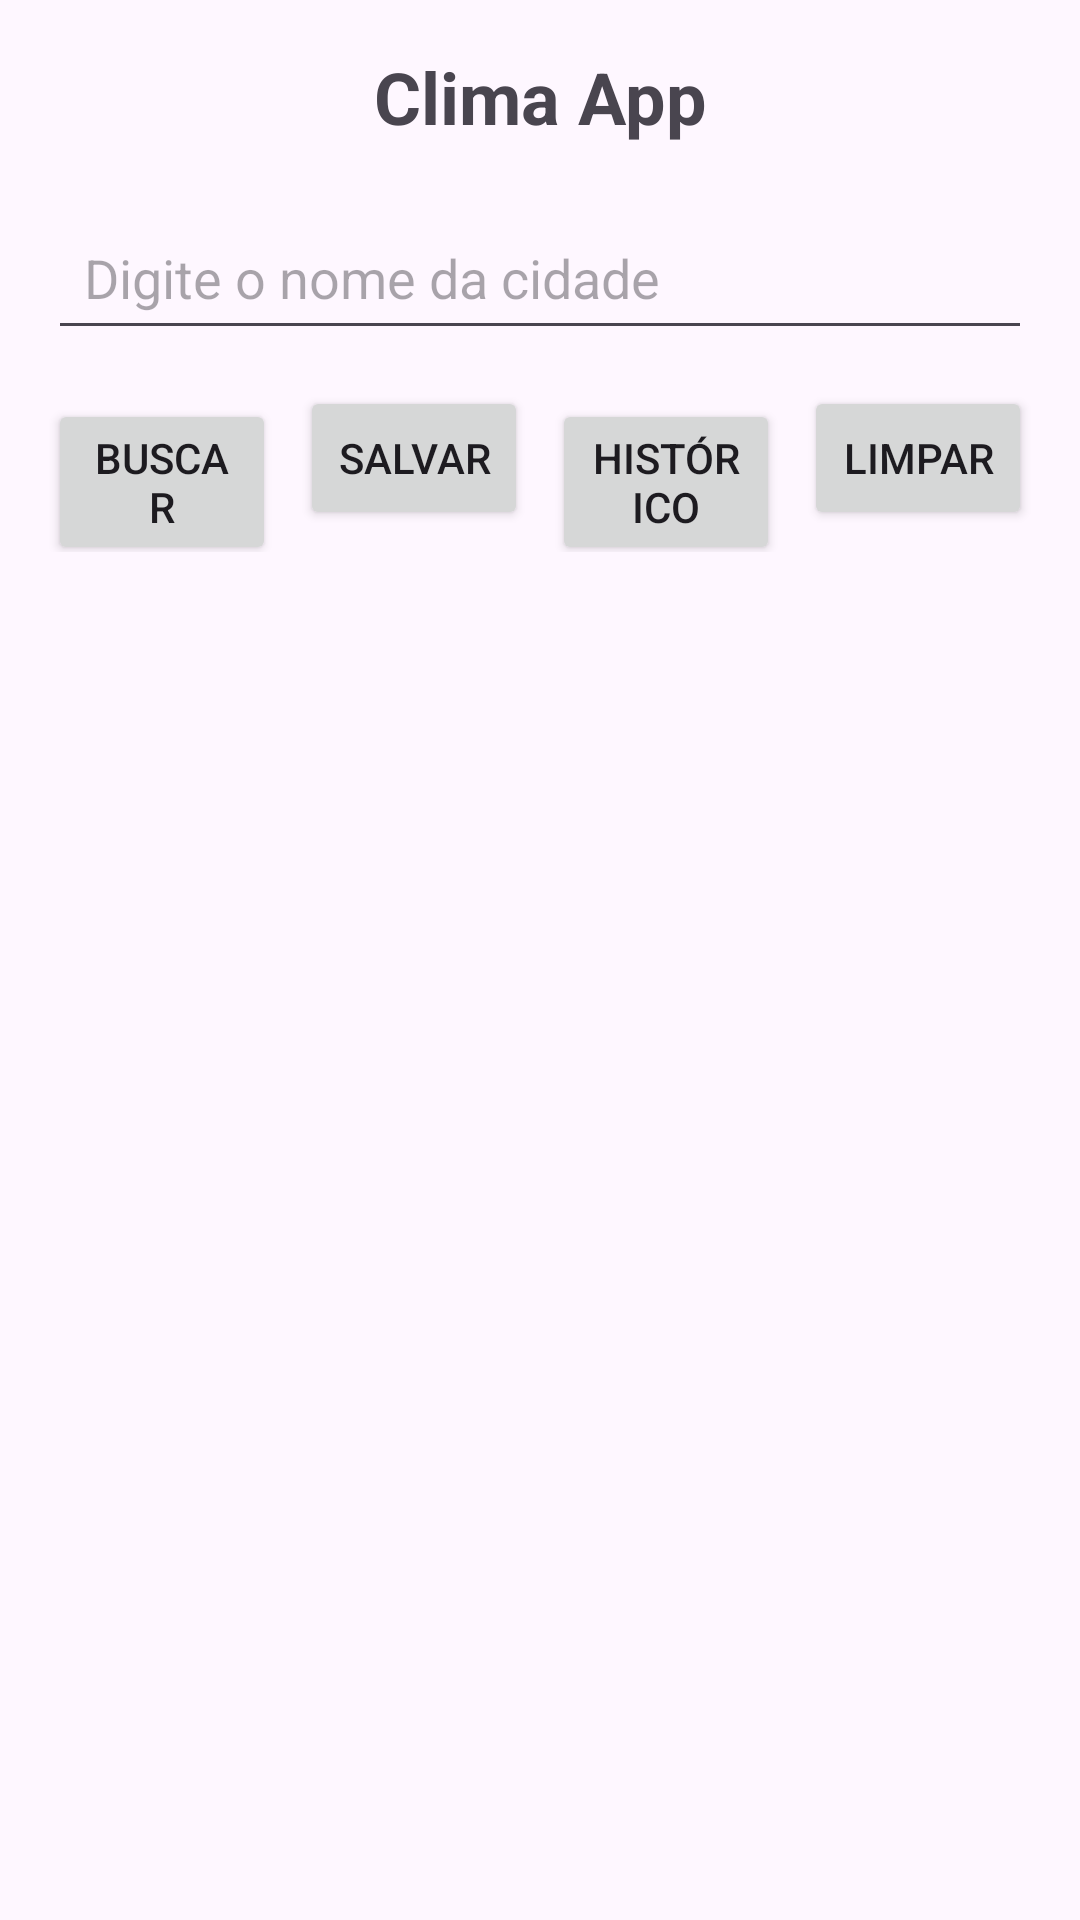

Produce the Android XML layout that renders to this screen, including the resource entries it uses.
<!-- AndroidManifest.xml: application theme Theme.ProjetoGPS -->
<!-- res/layout/activity_main.xml -->
<?xml version="1.0" encoding="utf-8"?>
<LinearLayout xmlns:android="http://schemas.android.com/apk/res/android"
    xmlns:tools="http://schemas.android.com/tools"
    android:layout_width="match_parent"
    android:layout_height="match_parent"
    android:orientation="vertical"
    android:padding="16dp"
    tools:context=".MainActivity">

    <TextView
        android:layout_width="match_parent"
        android:layout_height="wrap_content"
        android:text="Clima App"
        android:textSize="24sp"
        android:textStyle="bold"
        android:gravity="center"
        android:layout_marginBottom="20dp"/>

    <EditText
        android:id="@+id/etCidade"
        android:layout_width="match_parent"
        android:layout_height="wrap_content"
        android:hint="Digite o nome da cidade"
        android:inputType="text"
        android:padding="12dp"
        android:layout_marginBottom="12dp"/>

    <LinearLayout
        android:layout_width="match_parent"
        android:layout_height="wrap_content"
        android:orientation="horizontal"
        android:layout_marginBottom="16dp">

        <Button
            android:id="@+id/btnBuscar"
            android:layout_width="0dp"
            android:layout_height="wrap_content"
            android:layout_weight="1"
            android:text="Buscar"
            android:layout_marginEnd="4dp"/>

        <Button
            android:id="@+id/btnSalvar"
            android:layout_width="0dp"
            android:layout_height="wrap_content"
            android:layout_weight="1"
            android:text="Salvar"
            android:layout_marginHorizontal="4dp"/>

        <Button
            android:id="@+id/btnHistorico"
            android:layout_width="0dp"
            android:layout_height="wrap_content"
            android:layout_weight="1"
            android:text="Histórico"
            android:layout_marginHorizontal="4dp"/>

        <Button
            android:id="@+id/btnLimpar"
            android:layout_width="0dp"
            android:layout_height="wrap_content"
            android:layout_weight="1"
            android:text="Limpar"
            android:layout_marginStart="4dp"/>

    </LinearLayout>

    <ProgressBar
        android:id="@+id/progressBar"
        android:layout_width="wrap_content"
        android:layout_height="wrap_content"
        android:layout_gravity="center"
        android:visibility="gone"
        android:layout_marginBottom="16dp"/>

    <LinearLayout
        android:id="@+id/layoutResultado"
        android:layout_width="match_parent"
        android:layout_height="wrap_content"
        android:orientation="vertical"
        android:padding="16dp"
        android:background="@android:drawable/dialog_holo_light_frame"
        android:layout_marginBottom="16dp"
        android:visibility="gone">

        <ImageView
            android:id="@+id/imgWeatherMain"
            android:layout_width="80dp"
            android:layout_height="80dp"
            android:layout_gravity="center"
            android:src="@drawable/ic_sun"
            android:layout_marginBottom="8dp"/>

        <TextView
            android:id="@+id/txtCidadeMain"
            android:layout_width="match_parent"
            android:layout_height="wrap_content"
            android:text="Cidade"
            android:textSize="20sp"
            android:textStyle="bold"
            android:gravity="center"
            android:layout_marginBottom="4dp"/>

        <TextView
            android:id="@+id/txtTemperaturaMain"
            android:layout_width="match_parent"
            android:layout_height="wrap_content"
            android:text="25°C"
            android:textSize="36sp"
            android:textStyle="bold"
            android:gravity="center"
            android:layout_marginBottom="4dp"/>

        <TextView
            android:id="@+id/txtDescricaoMain"
            android:layout_width="match_parent"
            android:layout_height="wrap_content"
            android:text="Ensolarado"
            android:textSize="16sp"
            android:gravity="center"
            android:layout_marginBottom="8dp"/>

        <TextView
            android:id="@+id/txtUmidadeMain"
            android:layout_width="match_parent"
            android:layout_height="wrap_content"
            android:text="Umidade: 60%"
            android:gravity="center"
            android:layout_marginBottom="4dp"/>

        <TextView
            android:id="@+id/txtVentoMain"
            android:layout_width="match_parent"
            android:layout_height="wrap_content"
            android:text="Vento: 10 km/h"
            android:gravity="center"/>

    </LinearLayout>

    <androidx.recyclerview.widget.RecyclerView
        android:id="@+id/recyclerView"
        android:layout_width="match_parent"
        android:layout_height="0dp"
        android:layout_weight="1"
        android:visibility="gone"/>

</LinearLayout>
<!-- resources referenced by this layout -->
<resources>
  <!-- drawable ic_sun (drawable) -->
  <vector xmlns:android="http://schemas.android.com/apk/res/android"
      android:width="24dp"
      android:height="24dp"
      android:viewportWidth="24"
      android:viewportHeight="24"
      android:tint="#FFA500">
      <path
          android:fillColor="@android:color/white"
          android:pathData="M6.76,4.84l-1.8,-1.79 -1.41,1.41 1.79,1.79 1.42,-1.41zM4,10.5L1,10.5v2h3v-2zM13,0.55h-2L11,3.5h2L13,0.55zM20.45,4.46l-1.41,-1.41 -1.79,1.79 1.41,1.41 1.79,-1.79zM17.24,18.16l1.79,1.8 1.41,-1.41 -1.8,-1.79 -1.4,1.4zM20,10.5v2h3v-2h-3zM12,5.5c-3.31,0 -6,2.69 -6,6s2.69,6 6,6 6,-2.69 6,-6 -2.69,-6 -6,-6zM11,22.45h2L13,19.5h-2v2.95zM3.55,18.54l1.41,1.41 1.79,-1.8 -1.41,-1.41 -1.79,1.8z"/>
  </vector>
  <style name="Theme.ProjetoGPS" parent="Base.Theme.ProjetoGPS" />
  <style name="Base.Theme.ProjetoGPS" parent="Theme.Material3.DayNight.NoActionBar">
          
          
      </style>
</resources>
